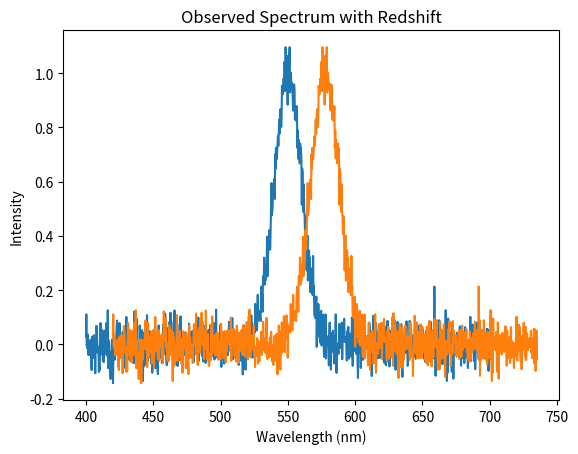

Reproduce this figure in Python.
import numpy as np
import matplotlib.pyplot as plt

# Simulated spectrum data (wavelength in nm, intensity)
wavelengths = np.linspace(400, 700, 1000)  # Visible spectrum range
intensity = np.exp(-((wavelengths - 550)**2) / (2 * (10)**2)) + np.random.normal(scale=0.05, size=wavelengths.shape)

# Plotting the spectrum
plt.plot(wavelengths, intensity)
plt.title('Simulated Stellar Spectrum')
plt.xlabel('Wavelength (nm)')
plt.ylabel('Intensity')
plt.grid()
plt.show()

# Calculate redshift if needed (example value)
z = 0.05  # Redshift value
observed_wavelengths = wavelengths * (1 + z)

# Plotting observed spectrum with redshift applied
plt.plot(observed_wavelengths, intensity)
plt.title('Observed Spectrum with Redshift')
plt.xlabel('Wavelength (nm)')
plt.ylabel('Intensity')
plt.grid()
plt.show()